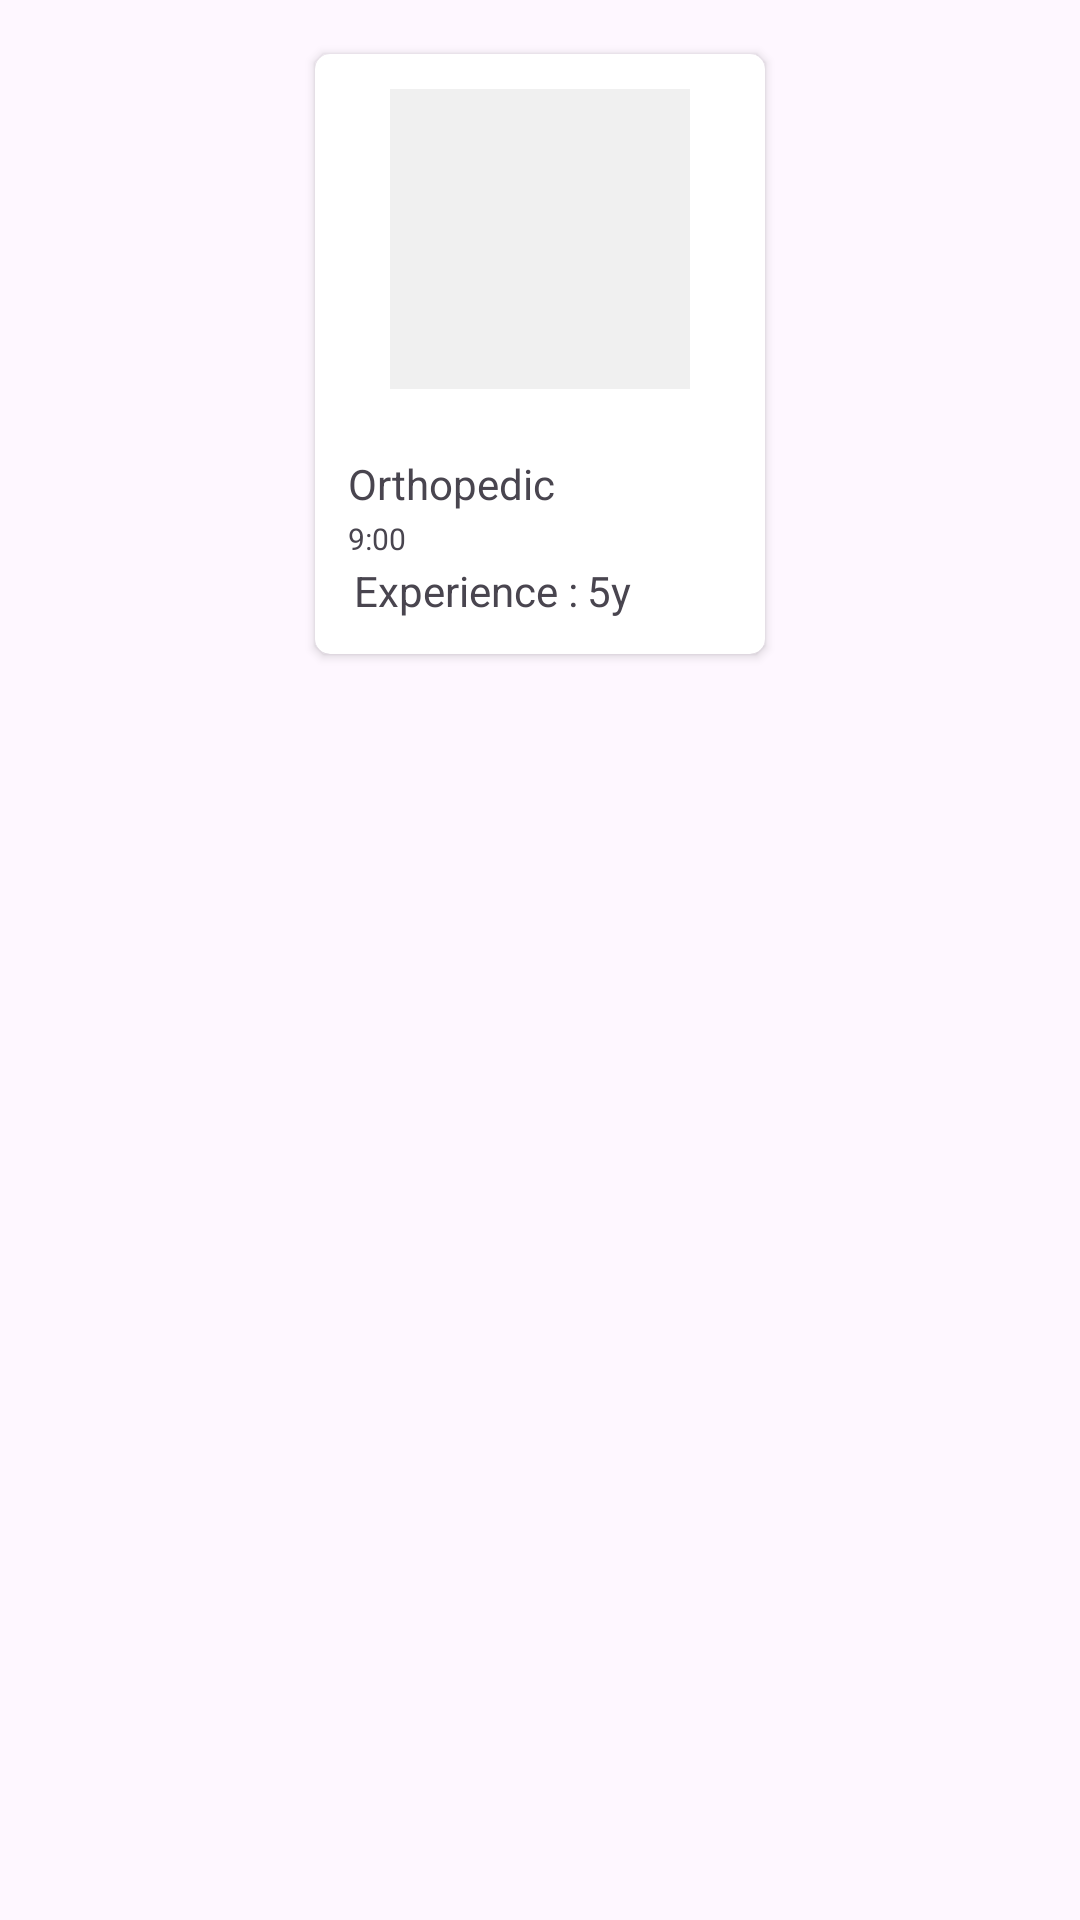

Layout XML and referenced resources for this Android screen:
<!-- AndroidManifest.xml: application theme Theme.VirtuCare -->
<!-- res/layout/topdoctor_list.xml -->
<LinearLayout xmlns:android="http://schemas.android.com/apk/res/android"
    android:layout_width="wrap_content"
    android:layout_height="wrap_content"
    xmlns:app="http://schemas.android.com/apk/res-auto"
    android:orientation="vertical"
    android:padding="8dp">

    <androidx.cardview.widget.CardView
        android:layout_width="150dp"
        android:layout_height="200dp"
        android:layout_margin="10dp"
        android:elevation="10dp"
        app:cardCornerRadius="5dp"
        android:layout_gravity="center_horizontal">

        <LinearLayout
            android:layout_width="match_parent"
            android:layout_height="match_parent"
            android:padding="10dp"
            android:gravity="center"
            android:orientation="vertical">

            <ImageView
                android:id="@+id/doctorImage"
                android:layout_width="100dp"
                android:layout_height="100dp"
                android:background="#F0F0F0" />

            <TextView
                android:id="@+id/tvDname"
                android:layout_width="wrap_content"
                android:layout_height="wrap_content"
                android:layout_margin="1dp"
                android:textStyle="bold"
                android:text="" />

            <TextView
                android:id="@+id/tvSpecialis"
                android:layout_width="wrap_content"
                android:layout_height="wrap_content"
                android:layout_gravity="start"
                android:layout_margin="1dp"
                android:text="Orthopedic" />

            <TextView
                android:id="@+id/tvTime"
                android:layout_width="wrap_content"
                android:layout_height="wrap_content"
                android:textSize="10sp"
                android:layout_margin="1dp"
                android:layout_gravity="start"
                android:text="9:00" />

            <LinearLayout
                android:layout_width="match_parent"
                android:layout_height="wrap_content"
                android:orientation="horizontal">

                <TextView
                    android:layout_width="wrap_content"
                    android:layout_height="wrap_content"
                    android:layout_marginStart="3dp"
                    android:layout_marginEnd="3dp"
                    android:text="Experience :" />

                <TextView
                    android:id="@+id/tvExperience"
                    android:layout_width="wrap_content"
                    android:layout_height="wrap_content"
                    android:text="5" />

                <TextView
                    android:layout_width="wrap_content"
                    android:layout_height="wrap_content"
                    android:text="y" />

            </LinearLayout>

        </LinearLayout>

    </androidx.cardview.widget.CardView>

</LinearLayout>
<!-- resources referenced by this layout -->
<resources>
  <style name="Theme.VirtuCare" parent="Base.Theme.VirtuCare" />
  <style name="Base.Theme.VirtuCare" parent="Theme.Material3.DayNight.NoActionBar">
          
          
      </style>
</resources>
